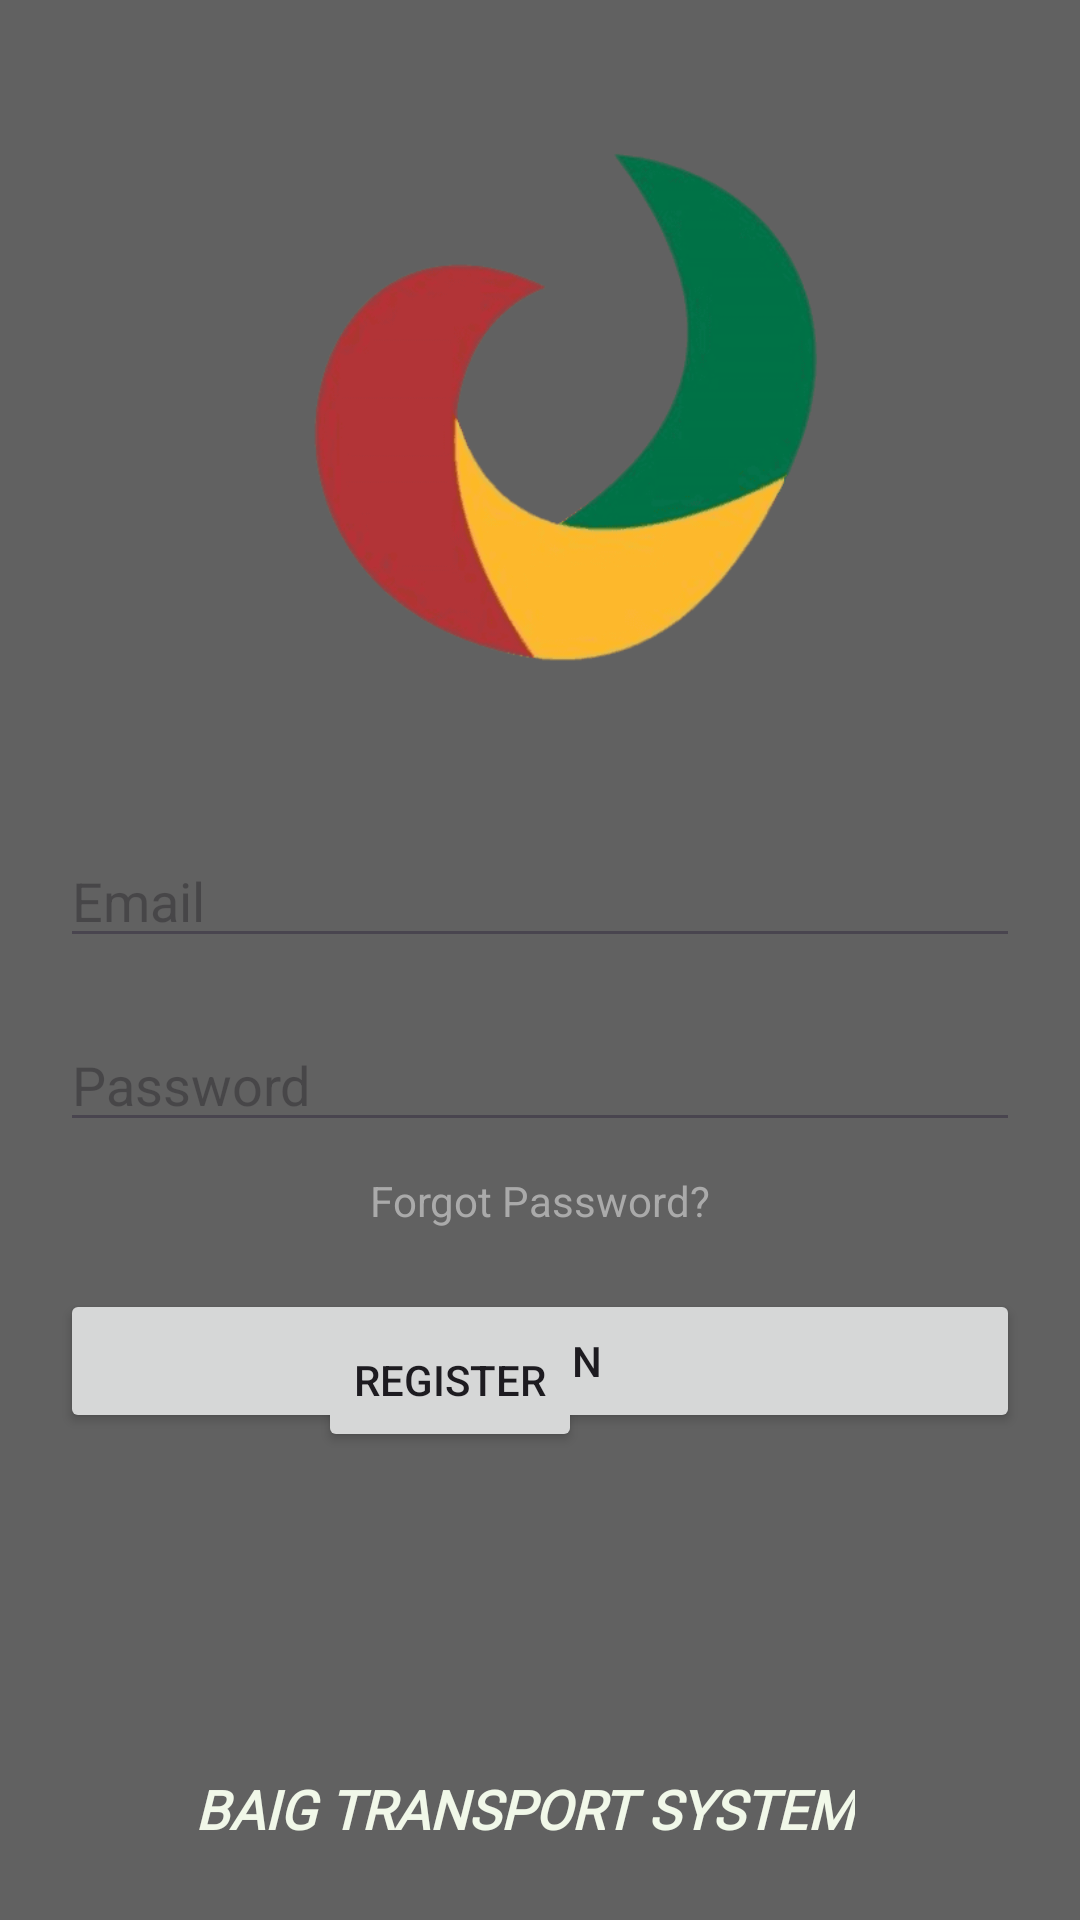

Produce the Android XML layout that renders to this screen, including the resource entries it uses.
<!-- AndroidManifest.xml: application theme Theme.Bts -->
<!-- res/layout/activity_main.xml -->
<?xml version="1.0" encoding="utf-8"?>
<RelativeLayout xmlns:android="http://schemas.android.com/apk/res/android"
    xmlns:tools="http://schemas.android.com/tools"
    android:id="@+id/relativeLayout"
    android:layout_width="match_parent"
    android:layout_height="match_parent"
    android:background="#616161"
    tools:context=".MainActivity">

    
    <ImageView
        android:id="@+id/imageView"
        android:layout_width="272dp"
        android:layout_height="178dp"
        android:layout_alignParentStart="true"
        android:layout_marginStart="55dp"
        android:layout_marginTop="50dp"
        android:src="@drawable/logo" />

    <EditText
        android:id="@+id/editTextEmail"
        android:layout_width="match_parent"
        android:layout_height="wrap_content"
        android:layout_below="@id/imageView"
        android:layout_marginStart="20dp"
        android:layout_marginTop="50dp"
        android:layout_marginEnd="20dp"
        android:hint="Email"
        android:inputType="textEmailAddress" />

    <EditText
        android:id="@+id/editTextPassword"
        android:layout_width="match_parent"
        android:layout_height="wrap_content"
        android:layout_below="@id/editTextEmail"
        android:layout_marginStart="20dp"
        android:layout_marginTop="20dp"
        android:layout_marginEnd="20dp"
        android:hint="Password"
        android:inputType="textPassword" />


    <TextView
        android:id="@+id/textViewForgotPassword"
        android:layout_width="wrap_content"
        android:layout_height="wrap_content"
        android:layout_below="@id/editTextPassword"
        android:layout_centerHorizontal="true"
        android:layout_marginTop="10dp"
        android:text="Forgot Password?"
        android:textColor="@android:color/darker_gray" />

    <Button
        android:id="@+id/buttonLogin"
        android:layout_width="match_parent"
        android:layout_height="wrap_content"
        android:layout_below="@id/textViewForgotPassword"
        android:layout_marginStart="20dp"
        android:layout_marginTop="20dp"
        android:layout_marginEnd="20dp"
        android:text="Login" />

    <TextView
        android:id="@+id/textView"
        android:layout_width="wrap_content"
        android:layout_height="wrap_content"
        android:layout_alignParentEnd="true"
        android:layout_alignParentBottom="true"
        android:layout_centerHorizontal="true"
        android:layout_marginEnd="75dp"
        android:layout_marginBottom="25dp"
        android:text="BAIG TRANSPORT SYSTEM"
        android:fontFamily="@font/ebt"
        android:textColor="#F1F8E9"
        android:textSize="18sp"
        android:textStyle="italic|bold" />

    <Button
        android:id="@+id/buttonRegister"
        android:layout_width="wrap_content"
        android:layout_height="wrap_content"
        android:layout_alignParentEnd="true"
        android:layout_alignParentBottom="true"
        android:layout_marginEnd="166dp"
        android:layout_marginBottom="156dp"
        android:text="Register" />


</RelativeLayout>
<!-- resources referenced by this layout -->
<resources>
  <!-- drawable logo: png bitmap (drawable, 13394 bytes) -->
  <style name="Theme.Bts" parent="Base.Theme.Bts" />
  <style name="Base.Theme.Bts" parent="Theme.Material3.DayNight.NoActionBar">
          
          
      </style>
</resources>
